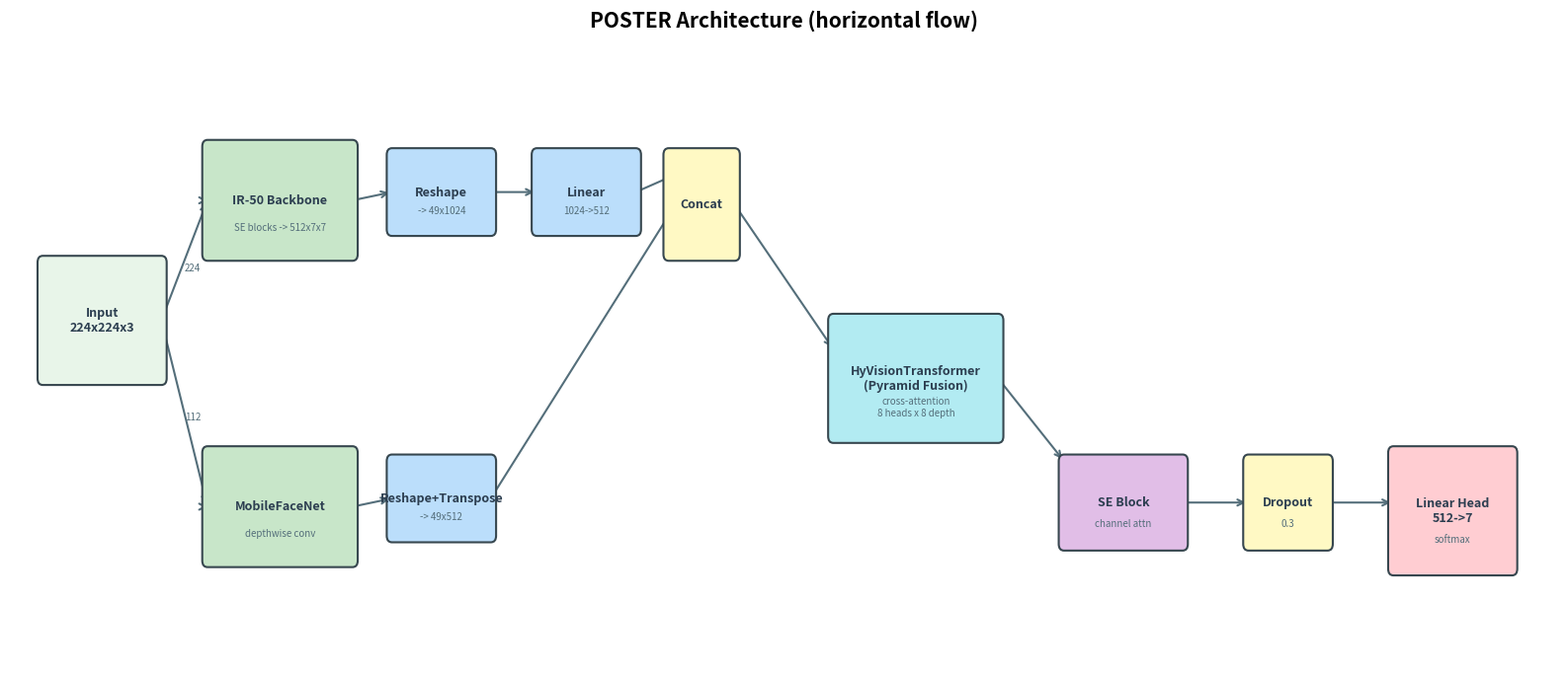

Write the Python code that produced this figure.
import matplotlib.pyplot as plt
from matplotlib.patches import FancyBboxPatch

plt.rcParams['figure.dpi'] = 150
plt.rcParams['font.size'] = 11

C = {
    'input':    '#E8F5E9',
    'conv':     '#BBDEFB',
    'pool':     '#FFF9C4',
    'fc':       '#FFE0B2',
    'output':   '#FFCDD2',
    'attention':'#E1BEE7',
    'fusion':   '#B2EBF2',
    'backbone': '#C8E6C9',
    'text':     '#2C3E50',
    'arrow':    '#546E7A',
}

def draw_block(ax, x, y, w, h, label, sublabel='', color='#BBDEFB'):
    box = FancyBboxPatch((x, y), w, h, boxstyle='round,pad=0.08',
                         facecolor=color, edgecolor='#37474F', linewidth=1.5, zorder=2)
    ax.add_patch(box)
    ax.text(x + w/2, y + h/2, label, ha='center', va='center',
            fontsize=9, fontweight='bold', color=C['text'], zorder=3)
    if sublabel:
        ax.text(x + w/2, y + h*0.25, sublabel, ha='center', va='center',
                fontsize=7, color='#546E7A', zorder=3)

def draw_arrow(ax, x1, y1, x2, y2):
    ax.annotate('', xy=(x2, y2), xytext=(x1, y1),
                arrowprops=dict(arrowstyle='->', color=C['arrow'], lw=1.5), zorder=1)

fig, ax = plt.subplots(figsize=(16, 7))
ax.set_title('POSTER Architecture (horizontal flow)', fontsize=15, fontweight='bold', pad=15)

# --- Input ---
draw_block(ax, 0.5, 3.5, 1.8, 1.4, 'Input\n224x224x3', '', C['input'])

# --- IR-50 branch (upper) ---
ir_blocks = [
    (3.0, 5.0, 2.2, 1.3, 'IR-50 Backbone', 'SE blocks -> 512x7x7', C['backbone']),
    (5.8, 5.3, 1.5, 0.9, 'Reshape', '-> 49x1024', C['conv']),
    (8.0, 5.3, 1.5, 0.9, 'Linear', '1024->512', C['conv']),
]
for x, y, w, h, lbl, sub, c in ir_blocks:
    draw_block(ax, x, y, w, h, lbl, sub, c)

# Arrows within IR branch
draw_arrow(ax, 3.0-0.05, 5.0+0.65, 3.0, 5.0+0.65)
draw_arrow(ax, 3.0+2.2, 5.0+0.65, 5.8, 5.3+0.45)
draw_arrow(ax, 5.8+1.5, 5.3+0.45, 8.0, 5.3+0.45)

# --- MobileFaceNet branch (lower) ---
mfn_blocks = [
    (3.0, 1.3, 2.2, 1.3, 'MobileFaceNet', 'depthwise conv', C['backbone']),
    (5.8, 1.6, 1.5, 0.9, 'Reshape+Transpose', '-> 49x512', C['conv']),
]
for x, y, w, h, lbl, sub, c in mfn_blocks:
    draw_block(ax, x, y, w, h, lbl, sub, c)

draw_arrow(ax, 3.0-0.05, 1.3+0.65, 3.0, 1.3+0.65)
draw_arrow(ax, 3.0+2.2, 1.3+0.65, 5.8, 1.6+0.45)

# --- Arrows: Input -> both branches ---
draw_arrow(ax, 2.3, 3.5+0.7, 3.0, 5.0+0.65)
ax.text(2.65, 4.8, '224', fontsize=7, color='#546E7A', style='italic')
draw_arrow(ax, 2.3, 3.5+0.7, 3.0, 1.3+0.65)
ax.text(2.65, 3.0, '112', fontsize=7, color='#546E7A', style='italic')

# --- Concat ---
draw_arrow(ax, 8.0+1.5, 5.3+0.45, 10.5, 5.5+0.6)
draw_arrow(ax, 5.8+1.5, 1.6+0.45, 10.5, 5.5+0.6)
draw_block(ax, 10.0, 5.0, 1.0, 1.2, 'Concat', '', C['pool'])

# --- Fusion & Head (rightward) ---
draw_arrow(ax, 11.0, 5.0+0.6, 12.5, 3.5+0.35)

draw_block(ax, 12.5, 2.8, 2.5, 1.4, 'HyVisionTransformer\n(Pyramid Fusion)',
           'cross-attention\n8 heads x 8 depth', C['fusion'])
draw_arrow(ax, 15.0, 2.8+0.7, 16.0, 2.0+0.5)

draw_block(ax, 16.0, 1.5, 1.8, 1.0, 'SE Block', 'channel attn', C['attention'])
draw_arrow(ax, 17.8, 1.5+0.5, 18.8, 1.5+0.5)

draw_block(ax, 18.8, 1.5, 1.2, 1.0, 'Dropout', '0.3', C['pool'])
draw_arrow(ax, 20.0, 1.5+0.5, 21.0, 1.5+0.5)

draw_block(ax, 21.0, 1.2, 1.8, 1.4, 'Linear Head\n512->7', 'softmax', C['output'])

ax.set_xlim(0, 23.5)
ax.set_ylim(0, 7.5)
ax.axis('off')

plt.tight_layout()
plt.savefig('poster_architecture.png', dpi=200, bbox_inches='tight', facecolor='white')
plt.show()
print('Saved: poster_architecture.png')
